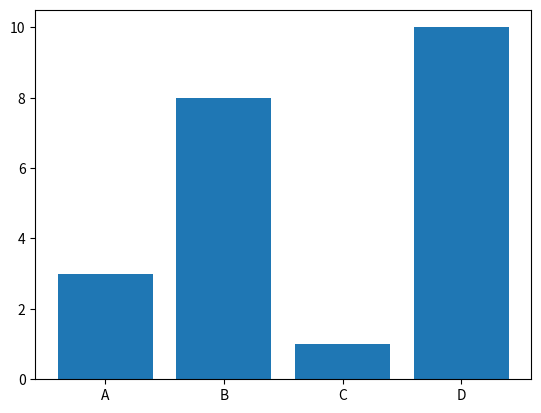

Generate this figure with matplotlib:
# Implementar uma solução em Python para visualizar dados de vendas de produtos em um gráfico de barras.
# Por exemplo, utilize os seguintes dados:
# x = ["A", "B", "C", "D"]
# y = [3, 8, 1, 10]

import matplotlib.pyplot as plt          # Para dizer que quero trabalhar com gráfico de barras
import numpy as np                       # numpy para entrada de dados

x = np.array(["A", "B", "C", "D"])
y = np.array([3, 8, 1, 10])

plt.bar(x, y)
plt.show()
